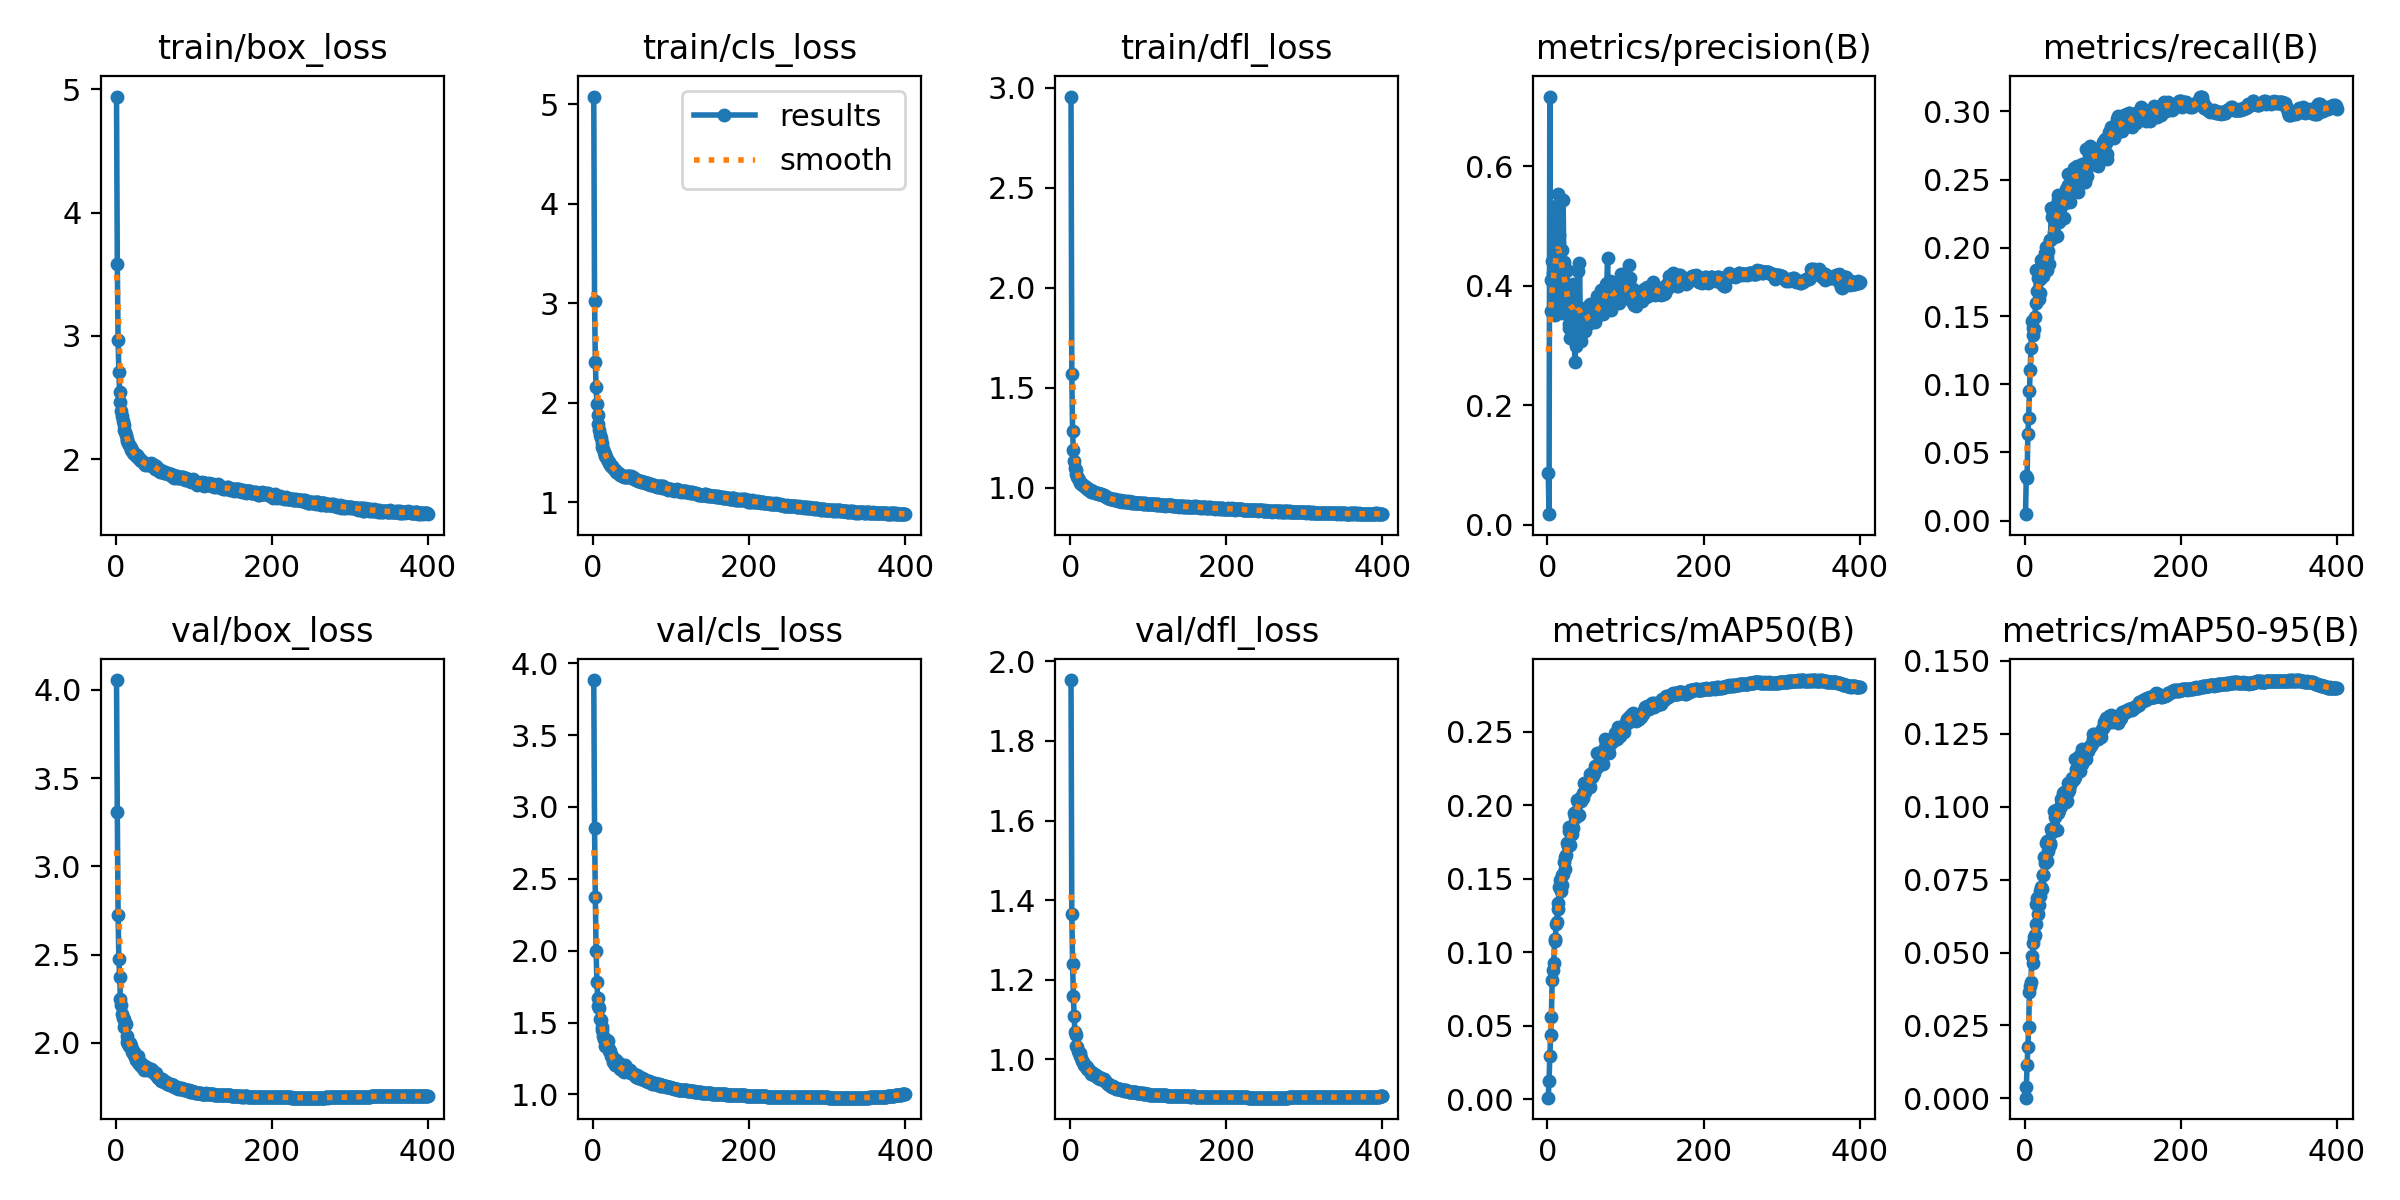

The data file committed next to this chart (first rows):
epoch, time, train/box_loss, train/cls_loss, train/dfl_loss, metrics/precision(B), metrics/recall(B), metrics/mAP50(B), metrics/mAP50-95(B), val/box_loss, val/cls_loss, val/dfl_loss, lr/pg0, lr/pg1, lr/pg2
1, 60.3, 4.941, 5.078, 2.955, 0.08631, 0.00478, 0.00105, 0.00025, 4.056, 3.883, 1.953, 0.003328, 0.003328, 0.07005
2, 124.6, 3.581, 3.024, 1.569, 0.01809, 0.03283, 0.01273, 0.00397, 3.308, 2.852, 1.366, 0.006661, 0.006661, 0.04005
3, 178, 2.968, 2.409, 1.281, 0.7168, 0.03093, 0.02945, 0.01132, 2.725, 2.375, 1.241, 0.009994, 0.009994, 0.01005
4, 231, 2.71, 2.158, 1.187, 0.4104, 0.06321, 0.04366, 0.01777, 2.475, 1.997, 1.161, 0.009999, 0.009999, 0.009999
5, 283.6, 2.543, 1.987, 1.132, 0.3586, 0.07511, 0.05622, 0.02443, 2.372, 1.786, 1.11, 0.009998, 0.009998, 0.009998
6, 335.7, 2.466, 1.878, 1.101, 0.4413, 0.0947, 0.08138, 0.03644, 2.251, 1.668, 1.069, 0.009996, 0.009996, 0.009996
7, 387.9, 2.389, 1.784, 1.088, 0.4212, 0.1103, 0.08757, 0.03852, 2.215, 1.616, 1.061, 0.009994, 0.009994, 0.009994
8, 438.6, 2.353, 1.723, 1.066, 0.4224, 0.1266, 0.09246, 0.03995, 2.165, 1.603, 1.035, 0.009993, 0.009993, 0.009993
9, 490.1, 2.312, 1.677, 1.055, 0.3543, 0.1465, 0.1091, 0.04893, 2.138, 1.524, 1.032, 0.00999, 0.00999, 0.00999
10, 542.2, 2.278, 1.646, 1.048, 0.3511, 0.1364, 0.1078, 0.04639, 2.133, 1.521, 1.021, 0.009988, 0.009988, 0.009988
11, 593.6, 2.239, 1.595, 1.04, 0.5342, 0.1416, 0.1195, 0.05327, 2.09, 1.469, 1.016, 0.009985, 0.009985, 0.009985
12, 645.7, 2.217, 1.559, 1.029, 0.4819, 0.1409, 0.1207, 0.05545, 2.113, 1.446, 1.016, 0.009982, 0.009982, 0.009982
13, 697.5, 2.2, 1.534, 1.024, 0.4943, 0.1494, 0.1296, 0.05589, 2.109, 1.409, 1.01, 0.009978, 0.009978, 0.009978
14, 750.3, 2.166, 1.508, 1.02, 0.5541, 0.1596, 0.1338, 0.0599, 2.04, 1.385, 1.004, 0.009974, 0.009974, 0.009974
15, 802.7, 2.145, 1.489, 1.02, 0.4855, 0.1838, 0.1445, 0.06648, 2.003, 1.37, 0.9959, 0.00997, 0.00997, 0.00997
16, 854.8, 2.134, 1.467, 1.013, 0.4015, 0.1684, 0.1489, 0.06875, 1.993, 1.337, 0.9932, 0.009966, 0.009966, 0.009966
17, 906.3, 2.117, 1.453, 1.01, 0.3739, 0.1775, 0.1417, 0.06327, 1.98, 1.338, 0.988, 0.009961, 0.009961, 0.009961
18, 958.1, 2.104, 1.436, 1.008, 0.4607, 0.1627, 0.1456, 0.06612, 1.997, 1.376, 0.9874, 0.009956, 0.009956, 0.009956
19, 1010, 2.091, 1.416, 1.001, 0.3539, 0.1768, 0.1526, 0.06952, 1.982, 1.371, 0.9831, 0.009951, 0.009951, 0.009951
20, 1060, 2.079, 1.405, 1.005, 0.5444, 0.1673, 0.1532, 0.07116, 1.98, 1.318, 0.983, 0.009945, 0.009945, 0.009945
21, 1113, 2.072, 1.391, 0.9962, 0.4392, 0.191, 0.1614, 0.07256, 1.95, 1.302, 0.9817, 0.009939, 0.009939, 0.009939
22, 1165, 2.053, 1.372, 0.9937, 0.3556, 0.1866, 0.1565, 0.07176, 1.956, 1.305, 0.9771, 0.009933, 0.009933, 0.009933
23, 1217, 2.051, 1.368, 0.9956, 0.3735, 0.1918, 0.1648, 0.07671, 1.93, 1.27, 0.975, 0.009926, 0.009926, 0.009926
24, 1267, 2.038, 1.36, 0.9908, 0.4245, 0.1796, 0.166, 0.07655, 1.945, 1.264, 0.9747, 0.009919, 0.009919, 0.009919
25, 1318, 2.043, 1.356, 0.9839, 0.4258, 0.1859, 0.174, 0.08261, 1.919, 1.271, 0.9698, 0.009912, 0.009912, 0.009912
26, 1368, 2.028, 1.342, 0.9889, 0.3789, 0.1965, 0.1722, 0.0808, 1.904, 1.224, 0.967, 0.009905, 0.009905, 0.009905
27, 1420, 2.033, 1.332, 0.9789, 0.3303, 0.2007, 0.1824, 0.08771, 1.897, 1.23, 0.9631, 0.009897, 0.009897, 0.009897
28, 1472, 2.019, 1.325, 0.9834, 0.3355, 0.1929, 0.1851, 0.08824, 1.891, 1.202, 0.9665, 0.009889, 0.009889, 0.009889
29, 1523, 2.011, 1.308, 0.9806, 0.3128, 0.1839, 0.1728, 0.08129, 1.923, 1.241, 0.9673, 0.009881, 0.009881, 0.009881
30, 1575, 2.009, 1.315, 0.9778, 0.3975, 0.1978, 0.1803, 0.08492, 1.883, 1.207, 0.9618, 0.009872, 0.009872, 0.009872
31, 1626, 1.994, 1.3, 0.9791, 0.3962, 0.1881, 0.1802, 0.08662, 1.884, 1.204, 0.9613, 0.009863, 0.009863, 0.009863
32, 1678, 1.994, 1.294, 0.9709, 0.3864, 0.2061, 0.1856, 0.08693, 1.887, 1.205, 0.9612, 0.009854, 0.009854, 0.009854
33, 1730, 1.982, 1.289, 0.9735, 0.4037, 0.2054, 0.1846, 0.08753, 1.869, 1.221, 0.9598, 0.009844, 0.009844, 0.009844
34, 1782, 1.987, 1.288, 0.973, 0.3725, 0.2289, 0.1946, 0.09221, 1.86, 1.18, 0.9564, 0.009835, 0.009835, 0.009835
35, 1834, 1.977, 1.279, 0.9734, 0.2721, 0.2223, 0.1919, 0.09117, 1.861, 1.19, 0.9553, 0.009825, 0.009825, 0.009825
36, 1885, 1.966, 1.27, 0.9688, 0.2988, 0.2252, 0.1923, 0.09282, 1.843, 1.19, 0.9531, 0.009814, 0.009814, 0.009814
37, 1937, 1.954, 1.267, 0.9686, 0.3462, 0.2079, 0.1953, 0.09198, 1.866, 1.183, 0.9565, 0.009803, 0.009803, 0.009803
38, 1989, 1.964, 1.268, 0.9679, 0.3639, 0.2114, 0.2038, 0.09843, 1.85, 1.161, 0.9517, 0.009792, 0.009792, 0.009792
39, 2041, 1.965, 1.264, 0.9675, 0.4252, 0.2193, 0.2023, 0.09656, 1.853, 1.17, 0.9527, 0.009781, 0.009781, 0.009781
40, 2093, 1.961, 1.256, 0.9666, 0.3207, 0.2304, 0.2027, 0.09873, 1.844, 1.153, 0.9512, 0.00977, 0.00977, 0.00977
41, 2145, 1.952, 1.252, 0.9651, 0.4379, 0.2089, 0.1933, 0.09205, 1.857, 1.205, 0.952, 0.009758, 0.009758, 0.009758
42, 2197, 1.956, 1.255, 0.9632, 0.3544, 0.2352, 0.2046, 0.09809, 1.845, 1.167, 0.9501, 0.009746, 0.009746, 0.009746
43, 2250, 1.957, 1.264, 0.9637, 0.3072, 0.2385, 0.2031, 0.09772, 1.85, 1.164, 0.9505, 0.009733, 0.009733, 0.009733
44, 2301, 1.963, 1.257, 0.9605, 0.3422, 0.2193, 0.2055, 0.09885, 1.854, 1.182, 0.9465, 0.00972, 0.00972, 0.00972
45, 2351, 1.968, 1.266, 0.9593, 0.3463, 0.2241, 0.2083, 0.09996, 1.849, 1.159, 0.9458, 0.009707, 0.009707, 0.009707
46, 2403, 1.964, 1.264, 0.9552, 0.3552, 0.2215, 0.2051, 0.1002, 1.849, 1.172, 0.9439, 0.009694, 0.009694, 0.009694
47, 2455, 1.948, 1.257, 0.9542, 0.3313, 0.2368, 0.2153, 0.1026, 1.843, 1.159, 0.9414, 0.00968, 0.00968, 0.00968
48, 2507, 1.95, 1.253, 0.9476, 0.3254, 0.2313, 0.2091, 0.102, 1.838, 1.174, 0.9388, 0.009667, 0.009667, 0.009667
49, 2560, 1.95, 1.26, 0.9481, 0.3411, 0.2365, 0.2154, 0.1047, 1.831, 1.151, 0.9391, 0.009652, 0.009652, 0.009652
50, 2611, 1.919, 1.244, 0.9468, 0.365, 0.2216, 0.2119, 0.1051, 1.822, 1.15, 0.9363, 0.009638, 0.009638, 0.009638
51, 2663, 1.943, 1.253, 0.9451, 0.3523, 0.2329, 0.2154, 0.1032, 1.827, 1.146, 0.9362, 0.009623, 0.009623, 0.009623
52, 2715, 1.933, 1.242, 0.9455, 0.3476, 0.2395, 0.2124, 0.1016, 1.817, 1.143, 0.9337, 0.009608, 0.009608, 0.009608
53, 2767, 1.919, 1.233, 0.9425, 0.3394, 0.2433, 0.2138, 0.1017, 1.811, 1.144, 0.9316, 0.009593, 0.009593, 0.009593
54, 2819, 1.911, 1.229, 0.9433, 0.3387, 0.2345, 0.2121, 0.1019, 1.798, 1.131, 0.9313, 0.009577, 0.009577, 0.009577
55, 2871, 1.906, 1.229, 0.9419, 0.3692, 0.2457, 0.2212, 0.108, 1.8, 1.119, 0.9322, 0.009561, 0.009561, 0.009561
56, 2922, 1.924, 1.225, 0.938, 0.3479, 0.2542, 0.2198, 0.1051, 1.801, 1.136, 0.9306, 0.009545, 0.009545, 0.009545
57, 2974, 1.899, 1.223, 0.9425, 0.3434, 0.2425, 0.2195, 0.1056, 1.794, 1.125, 0.9292, 0.009529, 0.009529, 0.009529
58, 3026, 1.907, 1.219, 0.9395, 0.3614, 0.2332, 0.2207, 0.1074, 1.784, 1.118, 0.9264, 0.009512, 0.009512, 0.009512
59, 3079, 1.9, 1.215, 0.9379, 0.342, 0.249, 0.2235, 0.1087, 1.793, 1.121, 0.9281, 0.009495, 0.009495, 0.009495
60, 3131, 1.897, 1.218, 0.94, 0.3553, 0.2517, 0.2221, 0.1088, 1.787, 1.12, 0.927, 0.009478, 0.009478, 0.009478
... 340 more rows
